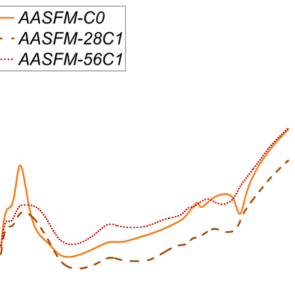

Source data for this figure (header and first rows):
x, y, pixel_x, pixel_y, gap_before
23.33, 0.2825, 745, 759.0, 0
26.67, 0.3153, 746, 754.0, 0
30.0, 0.3153, 747, 754.0, 0
40.0, 0.4204, 750, 738.0, 1
53.33, 0.4336, 754, 736.0, 1
63.33, 0.4533, 757, 733.0, 1
70.0, 0.4697, 759, 730.5, 1
76.67, 0.4993, 761, 726.0, 1
80.0, 0.519, 762, 723.0, 0
103.3, 0.5387, 769, 720.0, 1
133.3, 0.5321, 778, 721.0, 1
136.7, 0.5321, 779, 721.0, 0
150.0, 0.5124, 783, 724.0, 1
160.0, 0.4927, 786, 727.0, 1
163.3, 0.4927, 787, 727.0, 0
173.3, 0.4664, 790, 731.0, 1
176.7, 0.4467, 791, 734.0, 0
180.0, 0.4336, 792, 736.0, 0
183.3, 0.4336, 793, 736.0, 0
190.0, 0.404, 795, 740.5, 1
196.7, 0.3876, 797, 743.0, 1
200.0, 0.3745, 798, 745.0, 0
203.3, 0.358, 799, 747.5, 0
210.0, 0.3416, 801, 750.0, 1
213.3, 0.3285, 802, 752.0, 0
226.7, 0.3055, 806, 755.5, 1
240.0, 0.2891, 810, 758.0, 1
243.3, 0.2891, 811, 758.0, 0
250.0, 0.2825, 813, 759.0, 1
253.3, 0.2825, 814, 759.0, 0
260.0, 0.2825, 816, 759.0, 1
263.3, 0.2825, 817, 759.0, 0
273.3, 0.2825, 820, 759.0, 1
283.3, 0.2891, 823, 758.0, 1
290.0, 0.2956, 825, 757.0, 1
306.7, 0.3088, 830, 755.0, 1
316.7, 0.3219, 833, 753.0, 1
330.0, 0.3383, 837, 750.5, 1
343.3, 0.358, 841, 747.5, 1
363.3, 0.3942, 847, 742.0, 1
376.7, 0.4139, 851, 739.0, 1
386.7, 0.4139, 854, 739.0, 1
400.0, 0.4139, 858, 739.0, 1
406.7, 0.4073, 860, 740.0, 1
410.0, 0.4073, 861, 740.0, 0
413.3, 0.4073, 862, 740.0, 0
416.7, 0.4073, 863, 740.0, 0
423.3, 0.4007, 865, 741.0, 1
426.7, 0.4007, 866, 741.0, 0
446.7, 0.3942, 872, 742.0, 1
470.0, 0.3942, 879, 742.0, 1
490.0, 0.3942, 885, 742.0, 1
493.3, 0.3942, 886, 742.0, 0
500.0, 0.4007, 888, 741.0, 1
503.3, 0.4007, 889, 741.0, 0
513.3, 0.4073, 892, 740.0, 1
520.0, 0.4073, 894, 740.0, 1
530.0, 0.4139, 897, 739.0, 1
540.0, 0.4204, 900, 738.0, 1
546.7, 0.4303, 902, 736.5, 1
... 58 more rows
